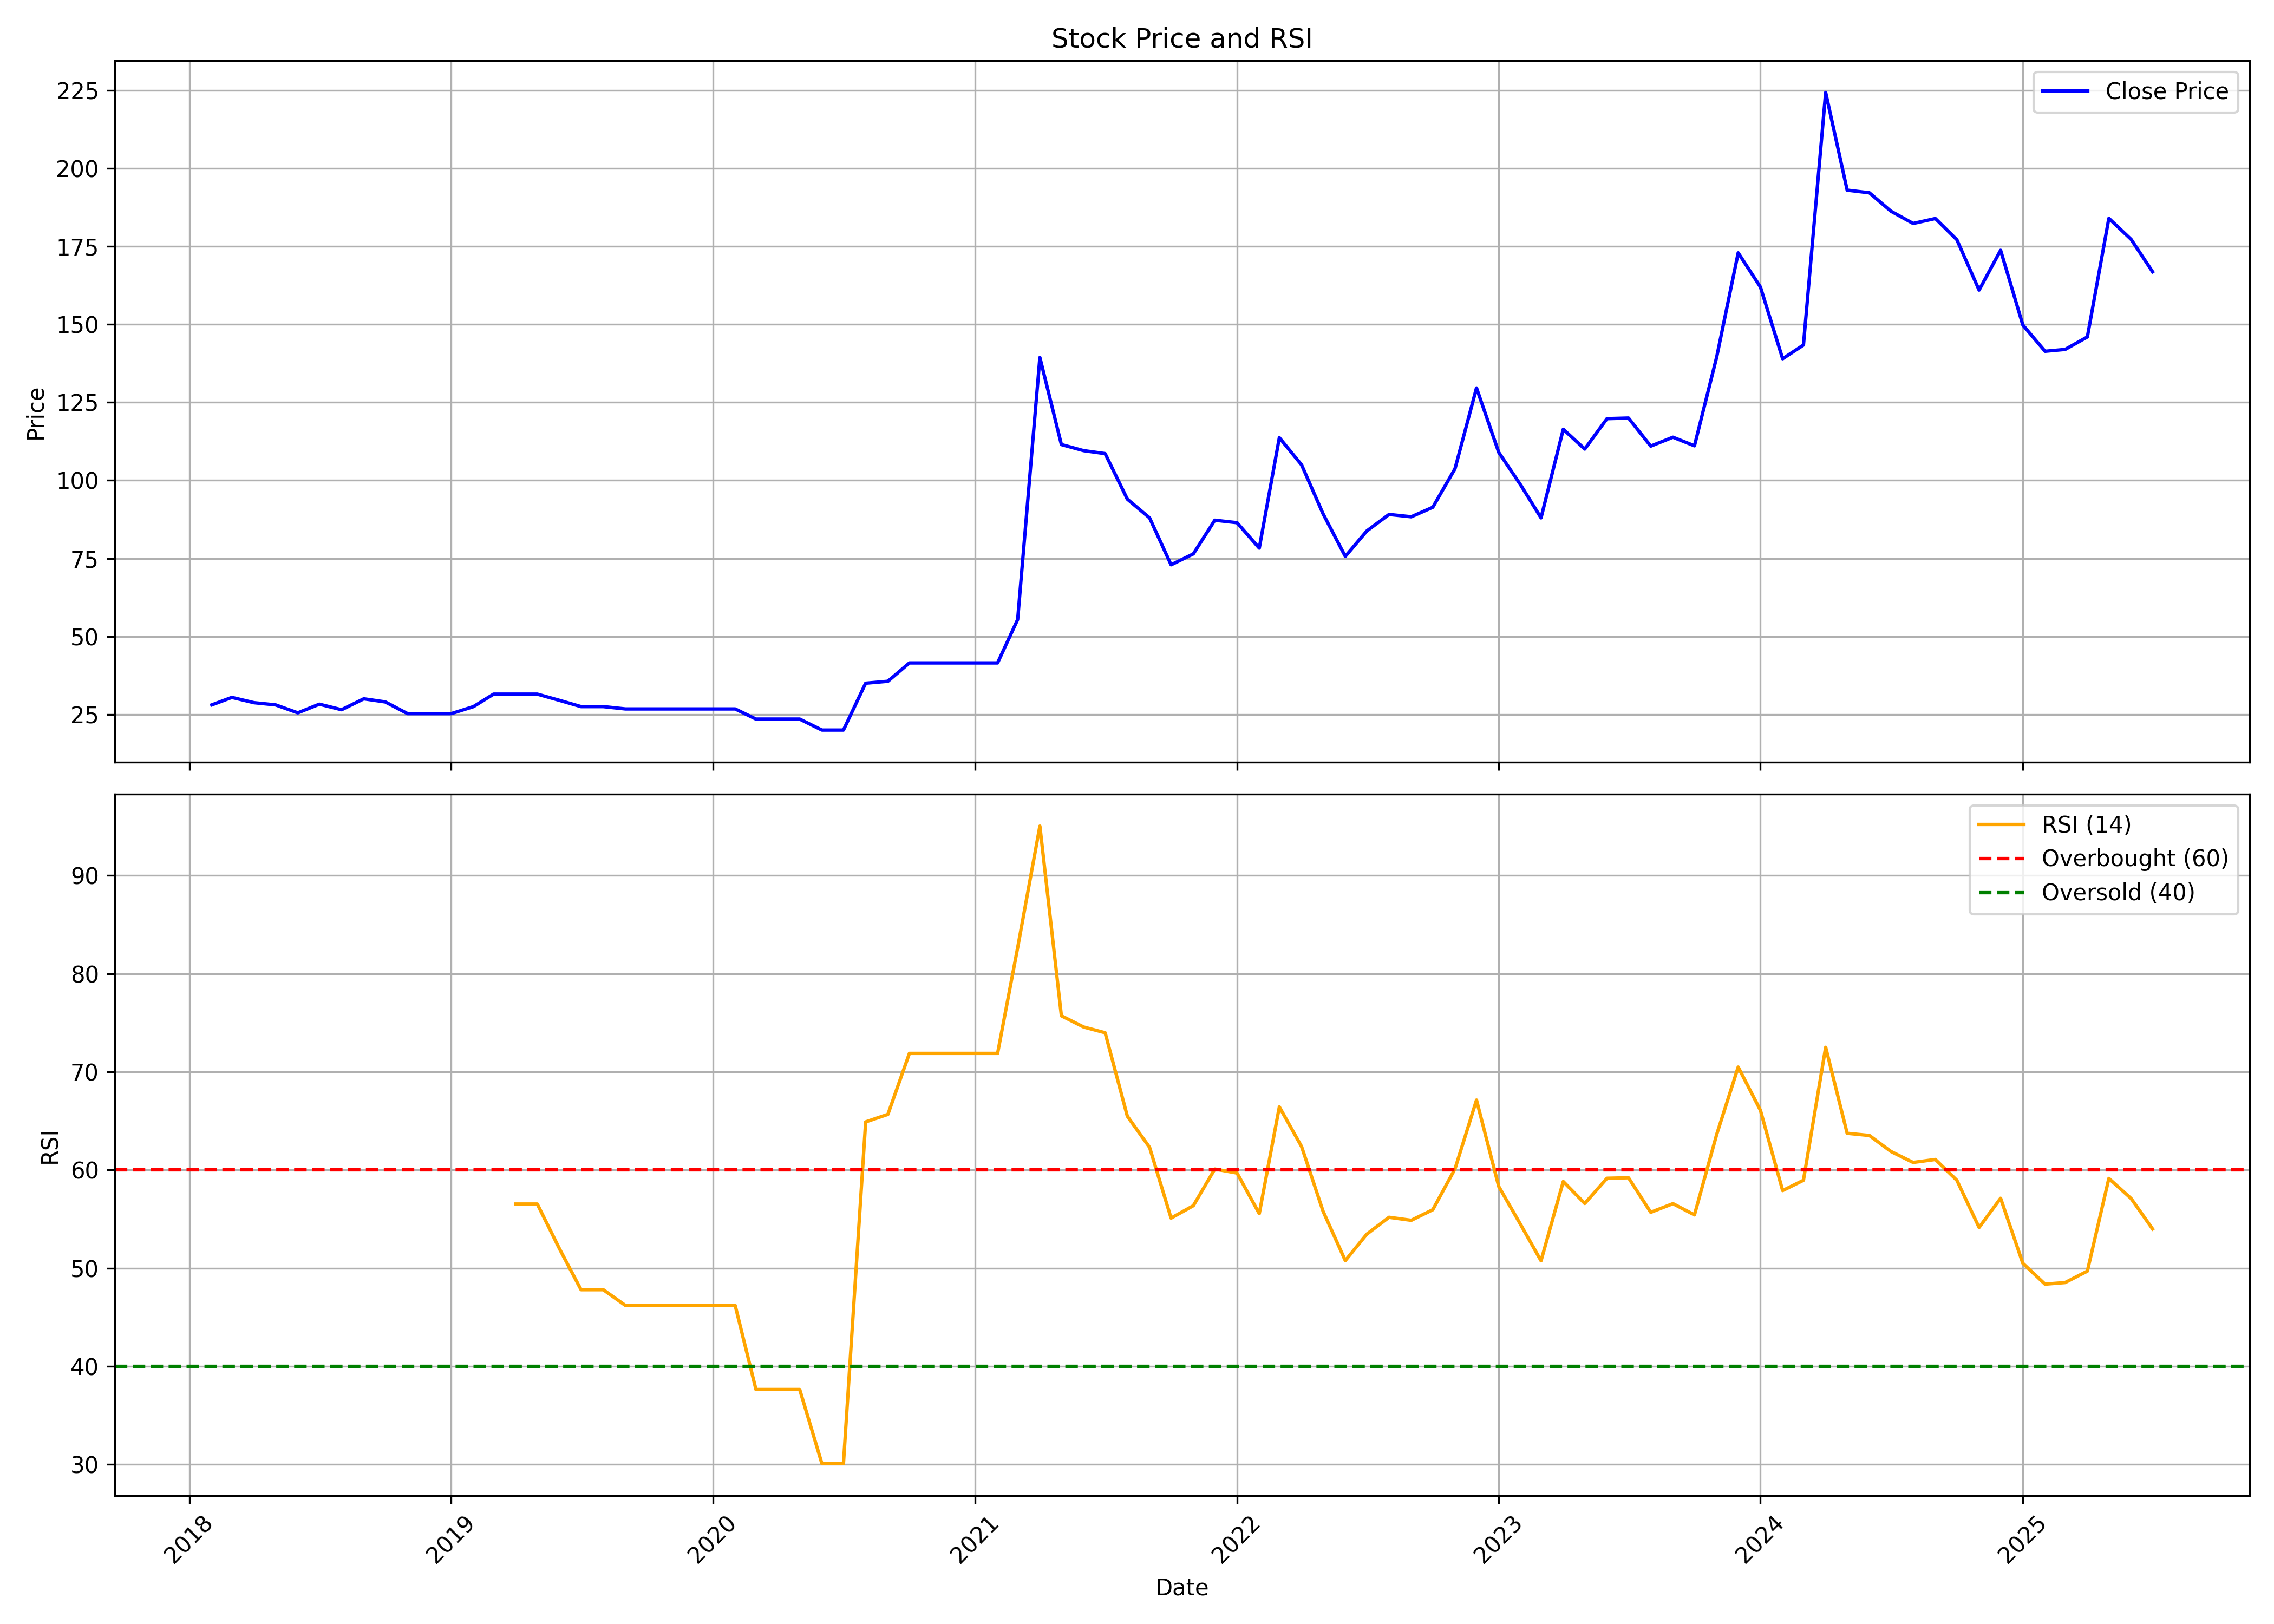

The table this chart was drawn from, first rows:
, date, symbol, open, high, low, close, volume, rsi
0, 2018-02-01, ARVEE, 30.48, 33.25, 28.02, 28.05, 2528000, 
1, 2018-03-01, ARVEE, 27.52, 31.62, 24.55, 30.45, 432000, 
2, 2018-04-01, ARVEE, 30.45, 30.45, 28.75, 28.75, 4000, 
3, 2018-05-01, ARVEE, 28.75, 28.75, 28.0, 28.05, 8000, 
4, 2018-06-01, ARVEE, 28.05, 28.42, 25.5, 25.5, 16000, 
5, 2018-07-01, ARVEE, 25.5, 28.27, 25.5, 28.27, 4000, 
6, 2018-08-01, ARVEE, 27.45, 27.45, 24.0, 26.5, 40000, 
7, 2018-09-01, ARVEE, 26.5, 30.5, 26.5, 30.0, 32000, 
8, 2018-10-01, ARVEE, 30.0, 31.0, 27.75, 29.0, 32000, 
9, 2018-11-01, ARVEE, 29.0, 29.0, 25.25, 25.25, 28000, 
10, 2018-12-01, ARVEE, 25.25, 25.25, 25.25, 25.25, 4000, 
11, 2019-01-01, ARVEE, 25.25, 25.25, 25.25, 25.25, 0, 
12, 2019-02-01, ARVEE, 25.25, 27.5, 25.25, 27.5, 4000, 
13, 2019-03-01, ARVEE, 27.5, 31.5, 27.5, 31.5, 4000, 
14, 2019-04-01, ARVEE, 31.5, 31.5, 31.5, 31.5, 0, 56.53
15, 2019-05-01, ARVEE, 31.5, 31.5, 31.5, 31.5, 0, 56.53
16, 2019-06-01, ARVEE, 29.5, 29.5, 29.5, 29.5, 4000, 51.97
17, 2019-07-01, ARVEE, 29.5, 29.5, 27.5, 27.5, 8000, 47.81
18, 2019-08-01, ARVEE, 27.5, 27.5, 27.5, 27.5, 0, 47.81
19, 2019-09-01, ARVEE, 27.5, 27.95, 25.55, 26.75, 8000, 46.2
20, 2019-10-01, ARVEE, 26.75, 26.75, 26.75, 26.75, 0, 46.2
21, 2019-11-01, ARVEE, 26.75, 26.75, 26.75, 26.75, 0, 46.2
22, 2019-12-01, ARVEE, 26.75, 26.75, 26.75, 26.75, 0, 46.2
23, 2020-01-01, ARVEE, 26.75, 26.75, 26.75, 26.75, 0, 46.2
24, 2020-02-01, ARVEE, 26.75, 26.75, 26.75, 26.75, 0, 46.2
25, 2020-03-01, ARVEE, 25.5, 25.5, 23.5, 23.5, 8000, 37.64
26, 2020-04-01, ARVEE, 23.5, 23.5, 23.5, 23.5, 0, 37.64
27, 2020-05-01, ARVEE, 23.5, 23.5, 23.5, 23.5, 0, 37.64
28, 2020-06-01, ARVEE, 23.5, 23.5, 18.8, 19.98, 8000, 30.09
29, 2020-07-01, ARVEE, 19.98, 19.98, 19.98, 19.98, 0, 30.09
30, 2020-08-01, ARVEE, 19.98, 35.1, 19.98, 35.0, 72000, 64.9
31, 2020-09-01, ARVEE, 35.0, 38.5, 35.0, 35.62, 184000, 65.66
32, 2020-10-01, ARVEE, 36.25, 41.5, 36.25, 41.5, 12000, 71.88
33, 2020-11-01, ARVEE, 41.5, 41.5, 41.5, 41.5, 0, 71.88
34, 2020-12-01, ARVEE, 41.5, 41.5, 41.5, 41.5, 0, 71.88
35, 2021-01-01, ARVEE, 41.5, 41.5, 41.5, 41.5, 0, 71.88
36, 2021-02-01, ARVEE, 41.5, 41.5, 41.5, 41.5, 0, 71.88
37, 2021-03-01, ARVEE, 41.5, 55.4, 41.5, 55.4, 1111, 82.64
38, 2021-04-01, ARVEE, 58.15, 139.4, 58.15, 139.4, 48846, 95.03
39, 2021-05-01, ARVEE, 146.4, 215.9, 111.5, 111.5, 62873, 75.7
40, 2021-06-01, ARVEE, 106.0, 127.8, 86.45, 109.6, 93838, 74.56
41, 2021-07-01, ARVEE, 109.6, 115.2, 102.0, 108.6, 22647, 73.98
42, 2021-08-01, ARVEE, 109.5, 113.8, 86.6, 94.0, 16189, 65.48
43, 2021-09-01, ARVEE, 94.0, 99.5, 82.55, 88.0, 16204, 62.31
44, 2021-10-01, ARVEE, 83.65, 92.6, 68.85, 72.95, 23375, 55.1
45, 2021-11-01, ARVEE, 73.65, 80.5, 69.0, 76.45, 26939, 56.37
46, 2021-12-01, ARVEE, 78.7, 91.9, 71.5, 87.25, 59922, 60.1
47, 2022-01-01, ARVEE, 90.0, 108.0, 79.05, 86.45, 139834, 59.69
48, 2022-02-01, ARVEE, 87.7, 99.0, 69.1, 78.3, 70842, 55.56
49, 2022-03-01, ARVEE, 78.3, 154.9, 74.75, 113.7, 409745, 66.43
50, 2022-04-01, ARVEE, 117.2, 121.0, 103.3, 105.0, 36611, 62.39
51, 2022-05-01, ARVEE, 101.8, 101.8, 80.05, 89.3, 12956, 55.8
52, 2022-06-01, ARVEE, 93.7, 93.7, 62.9, 75.65, 21523, 50.77
53, 2022-07-01, ARVEE, 79.35, 90.95, 75.25, 83.8, 14820, 53.47
54, 2022-08-01, ARVEE, 79.7, 91.75, 77.25, 89.1, 13482, 55.19
55, 2022-09-01, ARVEE, 88.8, 111.3, 82.55, 88.35, 28766, 54.88
56, 2022-10-01, ARVEE, 84.6, 100.9, 83.2, 91.4, 23249, 55.96
57, 2022-11-01, ARVEE, 93.85, 107.0, 86.1, 103.8, 38082, 60.11
58, 2022-12-01, ARVEE, 106.9, 185.1, 101.1, 129.6, 135809, 67.12
59, 2023-01-01, ARVEE, 123.2, 135.4, 98.75, 109.0, 42213, 58.32
... 30 more rows
